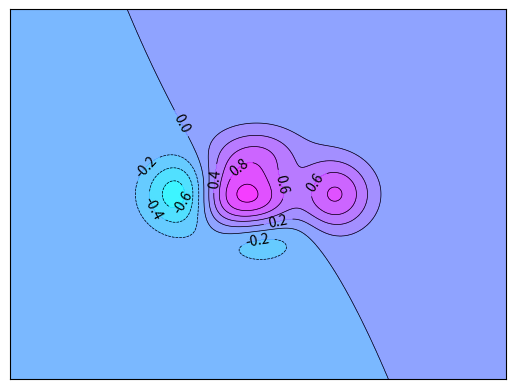

The matplotlib source for this figure:
import matplotlib.pyplot
# import matplotlib.pyplot as plt
import numpy
# import numpy as np


def f(x, y):
    return (1 - x/2 + x**5 + y**3) * numpy.exp(-x**2 - y**2)


def g(x, y):
    z = numpy.sin(x*x + y*y)
    return z


n = 1024
x = numpy.linspace(-5, 5, n)
y = numpy.linspace(-5, 5, n)

# 网格化
X, Y = numpy.meshgrid(x, y)

# for xi in x:
#     print("x = ", xi)
#     print("\n")

for Xi in X:
    print("X = ", Xi)
    print("\n")

# 绘制等高线彩图
matplotlib.pyplot.contourf(
    X, Y, f(X, Y),
    10,
    alpha=0.8,
    cmap=matplotlib.cm.cool
)
# contour()：等高线
# contourf()：带颜色的等高线
# cmap = colormap：颜色，hot，cool
# 数字参数：线条 = 数字 + 1，色块 = 数字 + 2


# 绘制等高线
C = matplotlib.pyplot.contour(
    X, Y, f(X, Y),
    10,
    colors="black",
    linewidths=0.5
)
# 数字参数最好与上面一致（相当于描线）


# 标注
matplotlib.pyplot.clabel(C, inline=True, fontsize=10)


# 不显示x、y轴及刻度
matplotlib.pyplot.xticks(())
matplotlib.pyplot.yticks(())


# 显示图像
matplotlib.pyplot.show()
